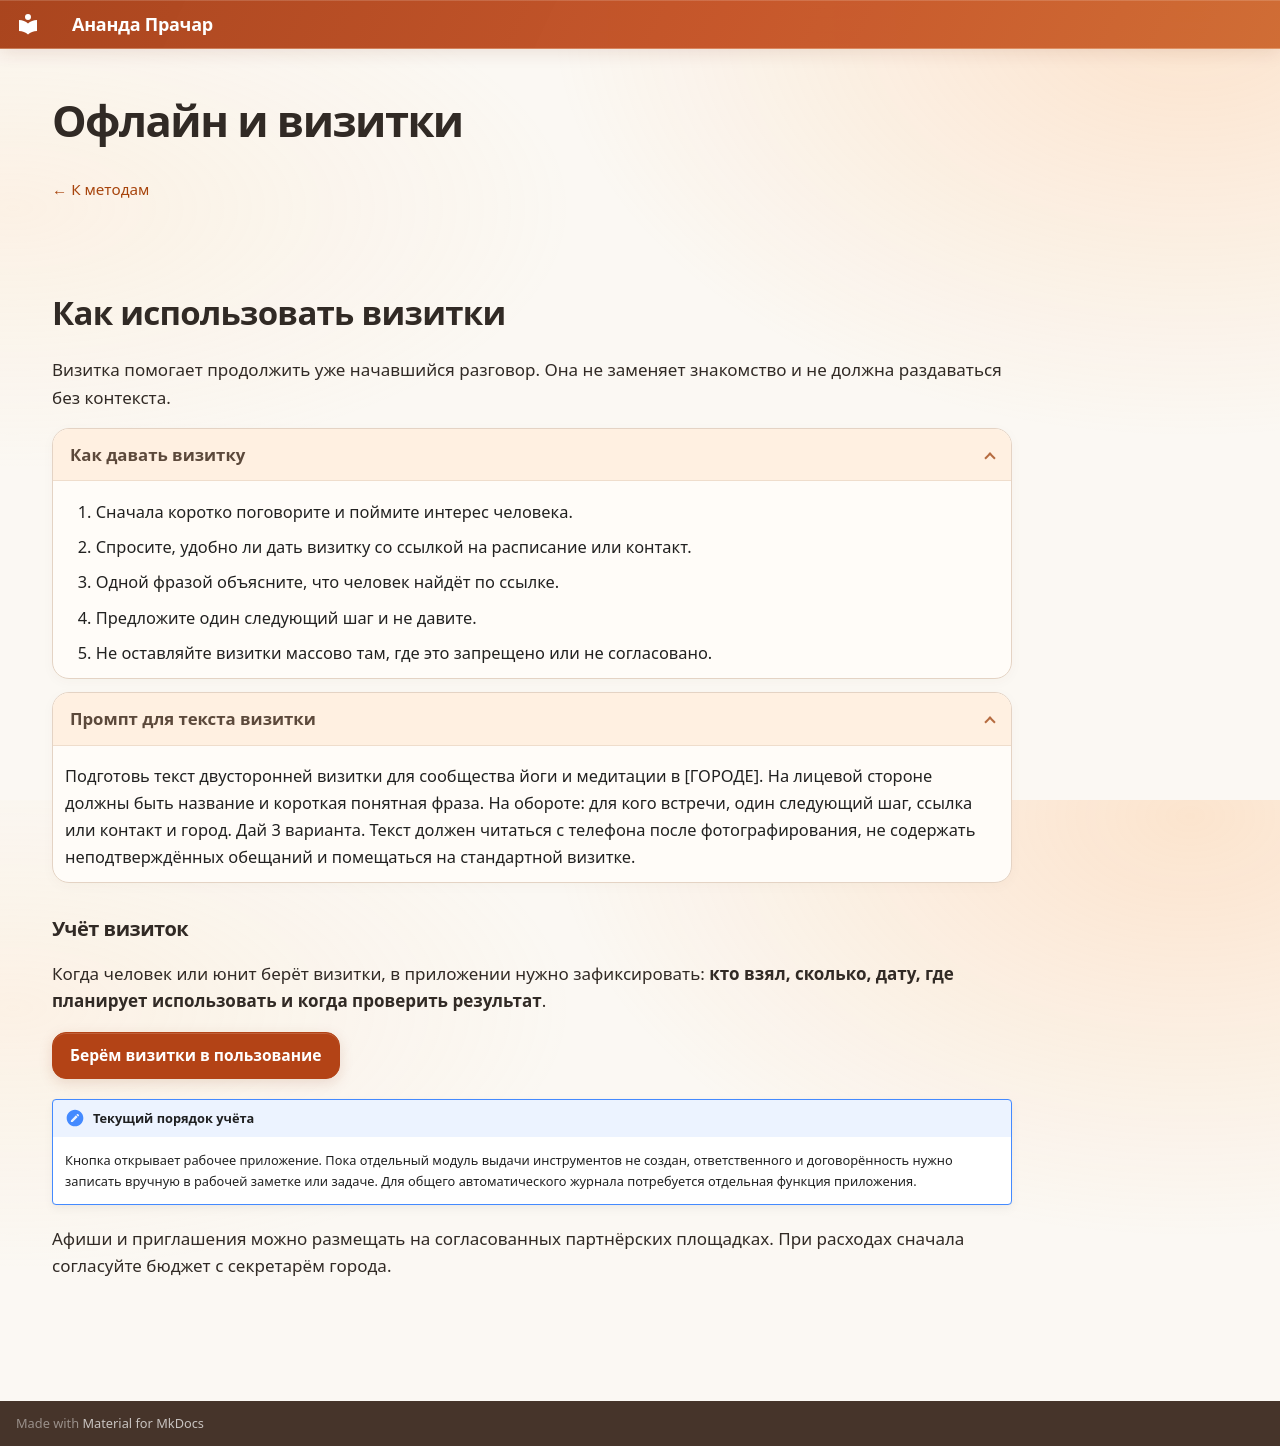

repository: dpolunin999-hue/Prachara · page: start/ads/offline/index.html · generator: mkdocs

---
hide:
  - toc
---

# Офлайн и визитки

<div class="ads-guide" markdown="1">

[← К методам](methods.md){ .care-return }

## Как использовать визитки { #business-cards }

Визитка помогает продолжить уже начавшийся разговор. Она не заменяет знакомство и не должна раздаваться без контекста.

??? info "Как давать визитку"

    1. Сначала коротко поговорите и поймите интерес человека.
    2. Спросите, удобно ли дать визитку со ссылкой на расписание или контакт.
    3. Одной фразой объясните, что человек найдёт по ссылке.
    4. Предложите один следующий шаг и не давите.
    5. Не оставляйте визитки массово там, где это запрещено или не согласовано.

??? example "Промпт для текста визитки"

    Подготовь текст двусторонней визитки для сообщества йоги и медитации в [ГОРОДЕ]. На лицевой стороне должны быть название и короткая понятная фраза. На обороте: для кого встречи, один следующий шаг, ссылка или контакт и город. Дай 3 варианта. Текст должен читаться с телефона после фотографирования, не содержать неподтверждённых обещаний и помещаться на стандартной визитке.

### Учёт визиток

Когда человек или юнит берёт визитки, в приложении нужно зафиксировать: **кто взял, сколько, дату, где планирует использовать и когда проверить результат**.

[Берём визитки в пользование](https://dpolunin999-hue.github.io/Prachara/app/){ .md-button .md-button--primary }

!!! note "Текущий порядок учёта"

    Кнопка открывает рабочее приложение. Пока отдельный модуль выдачи инструментов не создан, ответственного и договорённость нужно записать вручную в рабочей заметке или задаче. Для общего автоматического журнала потребуется отдельная функция приложения.


Афиши и приглашения можно размещать на согласованных партнёрских площадках. При расходах сначала согласуйте бюджет с секретарём города.

</div>
